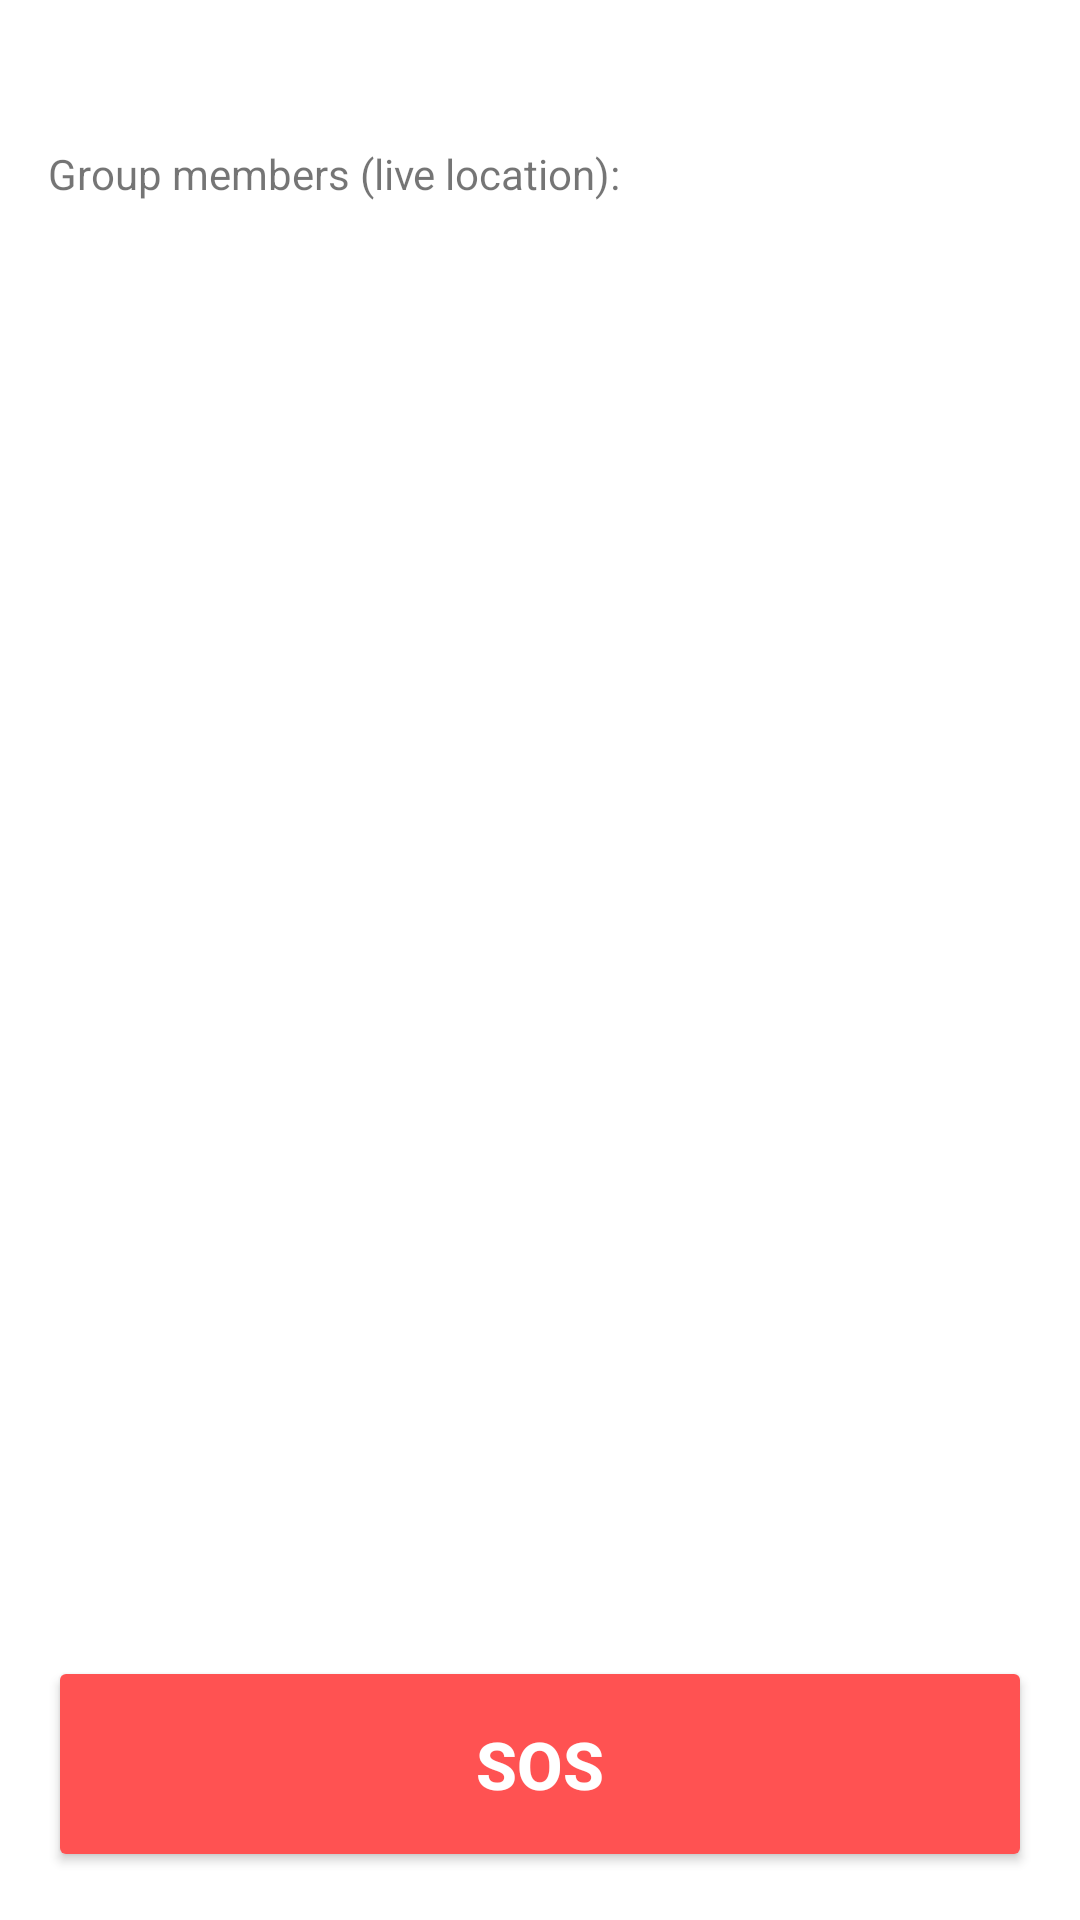

Android layout source for this screen:
<!-- AndroidManifest.xml: application theme Theme.WomenSafety -->
<!-- res/layout/activity_group.xml -->
<?xml version="1.0" encoding="utf-8"?>
<LinearLayout xmlns:android="http://schemas.android.com/apk/res/android"
    android:layout_width="match_parent"
    android:layout_height="match_parent"
    android:orientation="vertical"
    android:padding="16dp">

    <TextView
        android:id="@+id/tvGroupCode"
        android:layout_width="wrap_content"
        android:layout_height="wrap_content"
        android:textSize="18sp"
        android:textStyle="bold"
        android:layout_marginBottom="8dp" />

    <TextView
        android:layout_width="wrap_content"
        android:layout_height="wrap_content"
        android:text="Group members (live location):"
        android:layout_marginBottom="4dp" />

    <ListView
        android:id="@+id/lvMembers"
        android:layout_width="match_parent"
        android:layout_height="0dp"
        android:layout_weight="1" />

    <Button
        android:id="@+id/btnSos"
        android:layout_width="match_parent"
        android:layout_height="72dp"
        android:text="@string/sos"
        android:textSize="22sp"
        android:textStyle="bold"
        android:backgroundTint="@color/accent"
        android:textColor="@color/white"
        android:layout_marginTop="12dp" />

</LinearLayout>
<!-- resources referenced by this layout -->
<resources>
  <color name="accent">#FF5252</color>
  <color name="white">#FFFFFF</color>
  <string name="sos">SOS</string>
  <style name="Theme.WomenSafety" parent="Theme.MaterialComponents.DayNight.NoActionBar">
          <item name="colorPrimary">@color/primary</item>
          <item name="colorPrimaryDark">@color/primary_dark</item>
          <item name="colorAccent">@color/accent</item>
      </style>
  <color name="primary">#D81B60</color>
  <color name="primary_dark">#A00037</color>
</resources>
